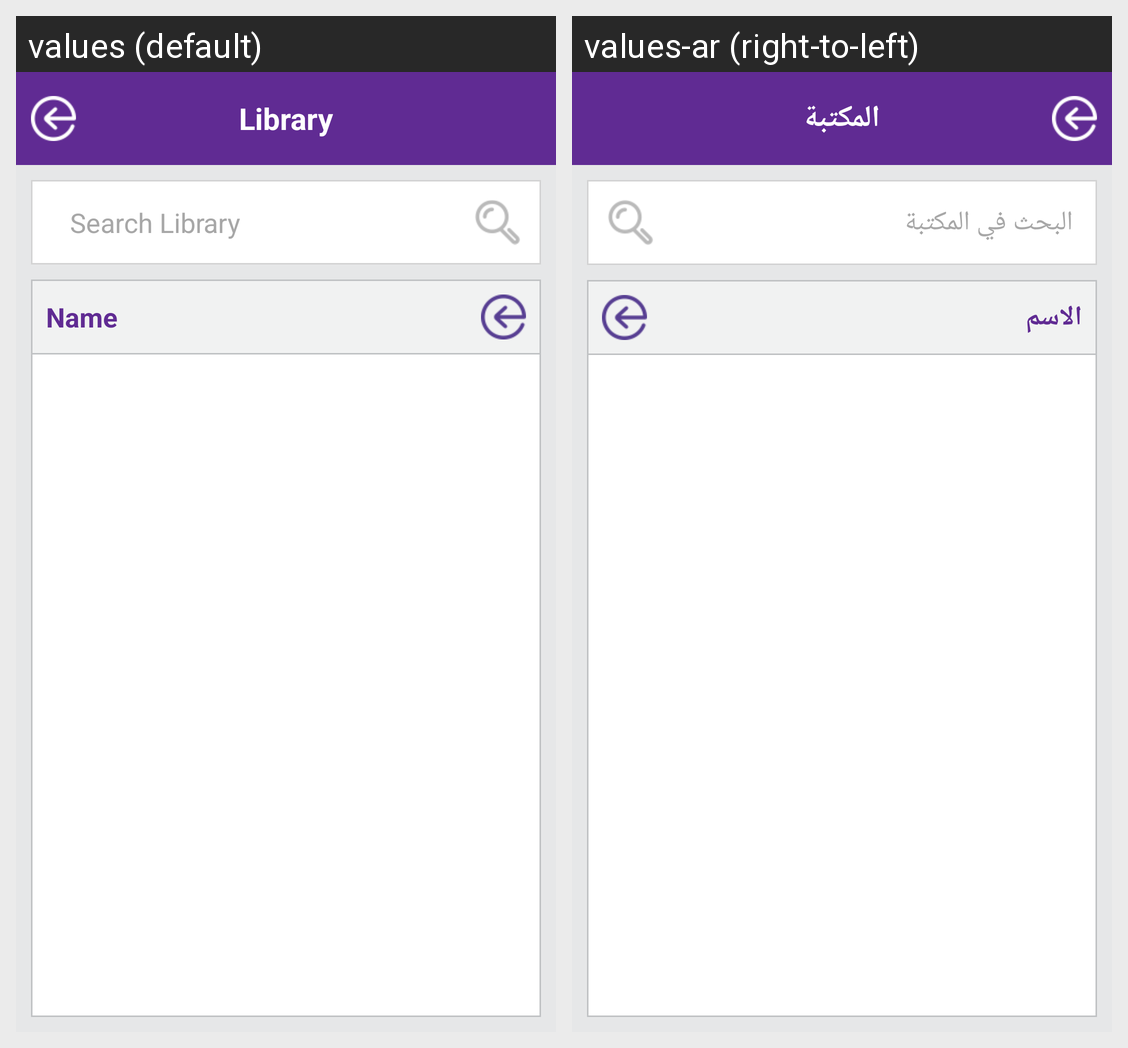

Translations of the strings shown on this Android screen, per locale in the grid:
Android screen res/layout/activity_library.xml rendered under 2 locales, left to right: values (default), values-ar (right-to-left). Device: Nexus 5 (rendered at 1080×1920; each locale shown at half size, 540×960, under a caption strip naming it); theme AppTheme.
Strings drawn on this screen, with the default value and each locale's value (text and hints the layout hard-codes, and strings that could not be matched under every locale, appear in the picture but are not listed):

Library
  values: Library
  values-ar: المكتبة

SearchLibrary
  values: Search Library
  values-ar: البحث في المكتبة

Name
  values: Name
  values-ar: الاسم
